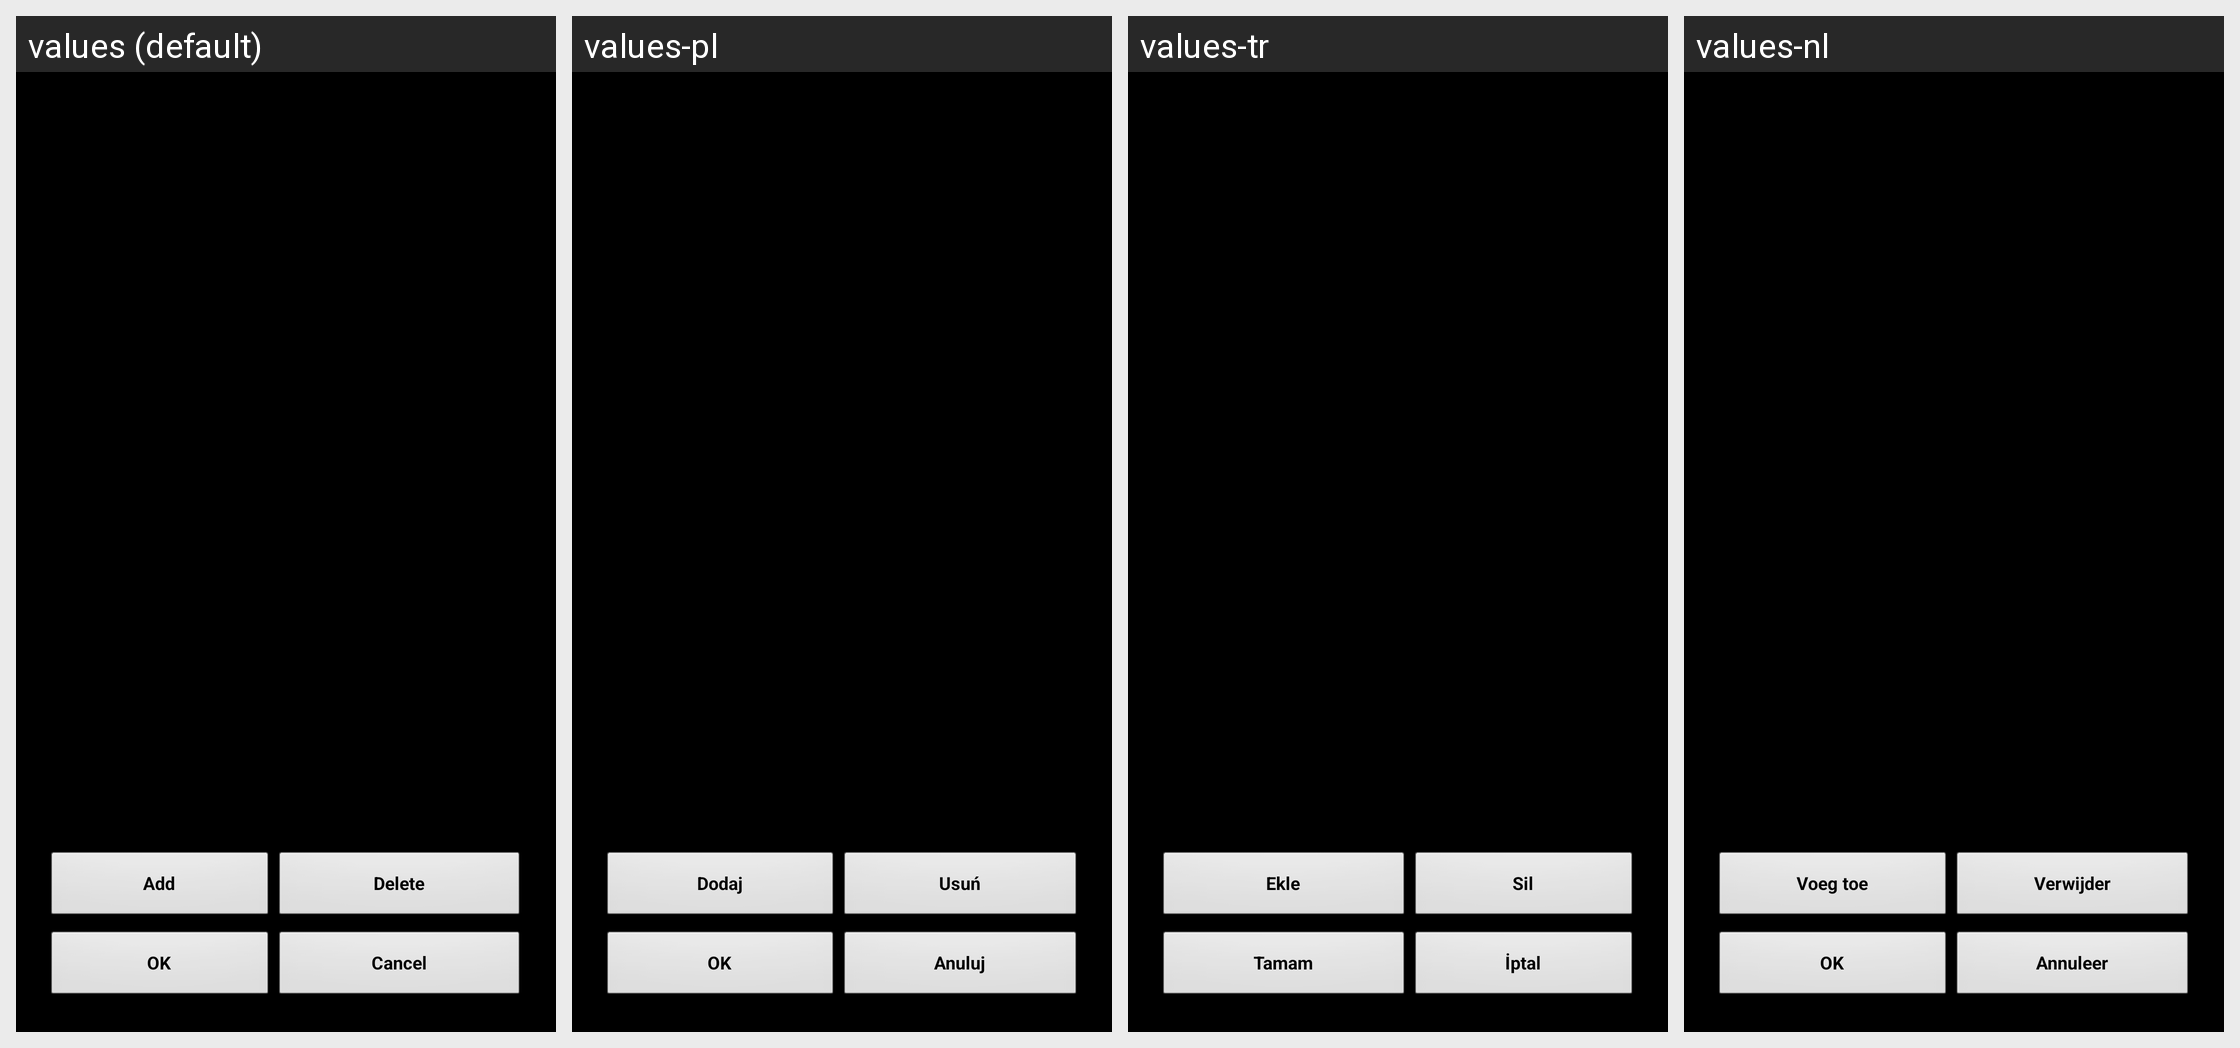

For this localized Android screen grid, give each drawn string resource with its value in every locale shown.
Android screen res/layout/rifles_list.xml rendered under 4 locales, left to right: values (default), values-pl, values-tr, values-nl. Device: Nexus 5 (rendered at 1080×1920; each locale shown at half size, 540×960, under a caption strip naming it); theme MyTheme.
Other locales in the repository, not shown: values-ar, values-be, values-bg, values-bn, values-da, values-de, values-en-rGB, values-es, values-fa, values-fi, values-fr, values-hi, values-in, values-it, values-ja, values-ko, values-nb, values-pt, values-pt-rBR, values-pt-rPT, values-ru, values-sv, values-tg, values-zh, values-zh-rCN, values-zh-rHK, values-zh-rSG, values-zh-rTW.
Strings drawn on this screen, with the default value and each locale's value (text and hints the layout hard-codes, and strings that could not be matched under every locale, appear in the picture but are not listed):

add_word
  values: Add
  values-pl: Dodaj
  values-tr: Ekle
  values-nl: Voeg toe

Delete_str
  values: Delete
  values-pl: Usuń
  values-tr: Sil
  values-nl: Verwijder

ok_label
  values: OK
  values-pl: OK
  values-tr: Tamam
  values-nl: OK

cancel_label
  values: Cancel
  values-pl: Anuluj
  values-tr: İptal
  values-nl: Annuleer
